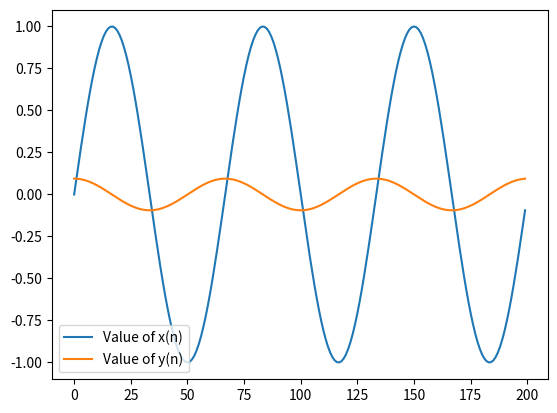

The matplotlib source for this figure:
from matplotlib import pyplot as plt
import math as math 

def xn (n):
    return math.sin((3 * math.pi * n) / 100)

def yn (n):
    if n==0:
        return -1.5 * xn(n) + 2*xn(n+1) - 0.5 * xn(n+2)
    elif n>0 and n<=198:
        return 0.5 * xn(n+1) - 0.5 * xn(n-1)
    elif n == 199:
        return 1.5 * xn(n) - 2 * xn(n-1) + 0.5 * xn(n-2)

nvalue = list(range(200))
xvalue = [xn(n) for n in nvalue]
yvalue = [yn(n) for n in nvalue]

plt.plot(nvalue, xvalue, label = 'Value of x(n)')
plt.plot(nvalue, yvalue, label = 'Value of y(n)')
plt.legend()
plt.show()

